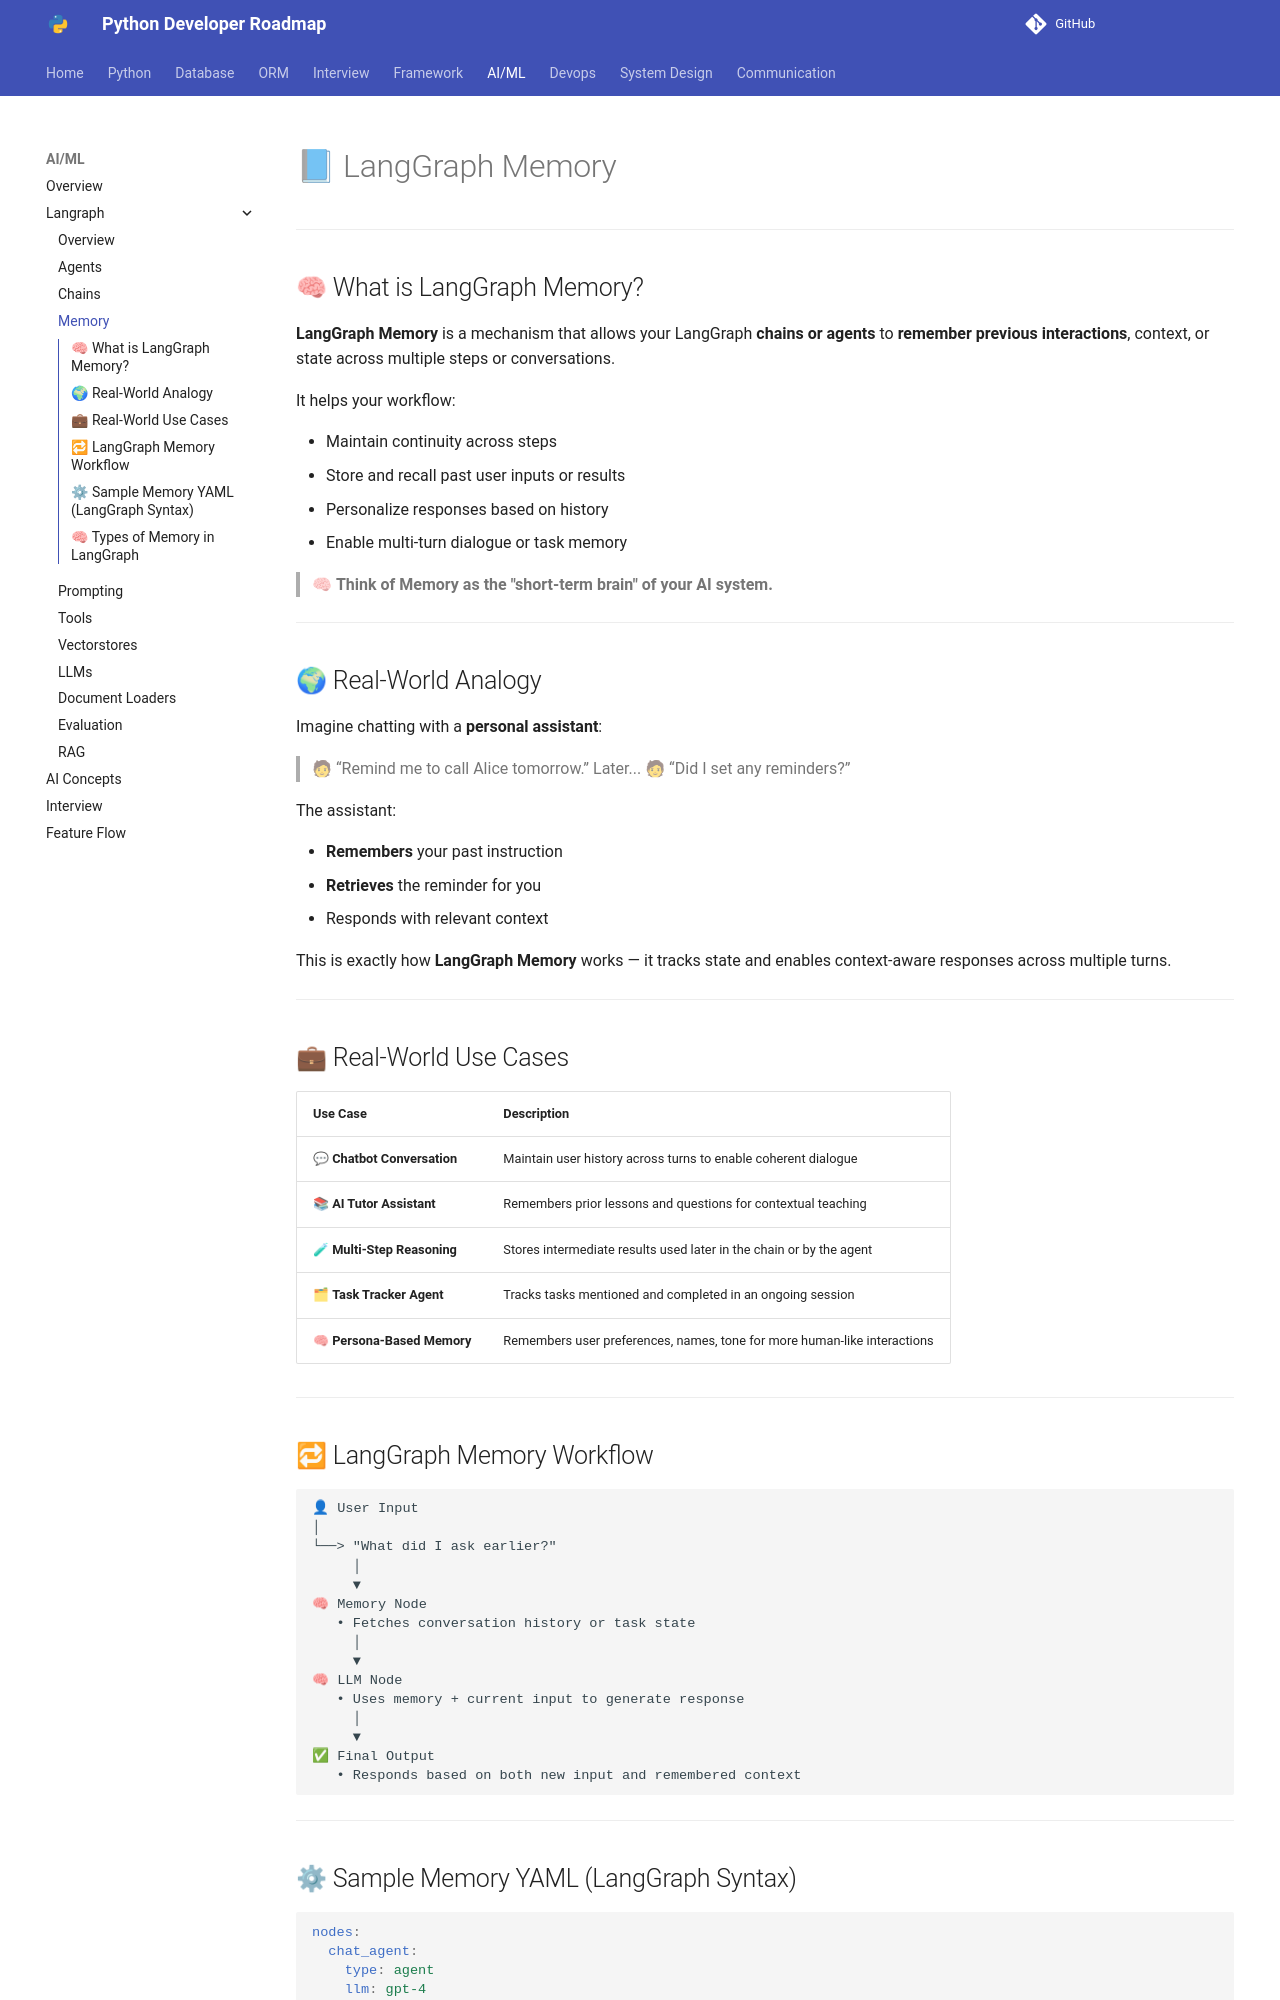

repository: Dhruvish09/developer-roadmap · page: AI_ML/Langraph/Memory.html · generator: mkdocs

# 📘 LangGraph Memory

---

## 🧠 What is LangGraph Memory?

**LangGraph Memory** is a mechanism that allows your LangGraph **chains or agents** to **remember previous interactions**, context, or state across multiple steps or conversations.

It helps your workflow:

* Maintain continuity across steps
* Store and recall past user inputs or results
* Personalize responses based on history
* Enable multi-turn dialogue or task memory

> 🧠 **Think of Memory as the "short-term brain" of your AI system.**

---

## 🌍 Real-World Analogy

Imagine chatting with a **personal assistant**:

> 🧑 “Remind me to call Alice tomorrow.”
> Later...
> 🧑 “Did I set any reminders?”

The assistant:

* **Remembers** your past instruction
* **Retrieves** the reminder for you
* Responds with relevant context

This is exactly how **LangGraph Memory** works — it tracks state and enables context-aware responses across multiple turns.

---

## 💼 Real-World Use Cases

| Use Case                    | Description                                                              |
| --------------------------- | ------------------------------------------------------------------------ |
| 💬 **Chatbot Conversation** | Maintain user history across turns to enable coherent dialogue           |
| 📚 **AI Tutor Assistant**   | Remembers prior lessons and questions for contextual teaching            |
| 🧪 **Multi-Step Reasoning** | Stores intermediate results used later in the chain or by the agent      |
| 🗂 **Task Tracker Agent**  | Tracks tasks mentioned and completed in an ongoing session               |
| 🧠 **Persona-Based Memory** | Remembers user preferences, names, tone for more human-like interactions |

---

## 🔁 LangGraph Memory Workflow

```
👤 User Input
│
└──> "What did I ask earlier?"
     │
     ▼
🧠 Memory Node
   • Fetches conversation history or task state
     │
     ▼
🧠 LLM Node
   • Uses memory + current input to generate response
     │
     ▼
✅ Final Output
   • Responds based on both new input and remembered context
```

---
